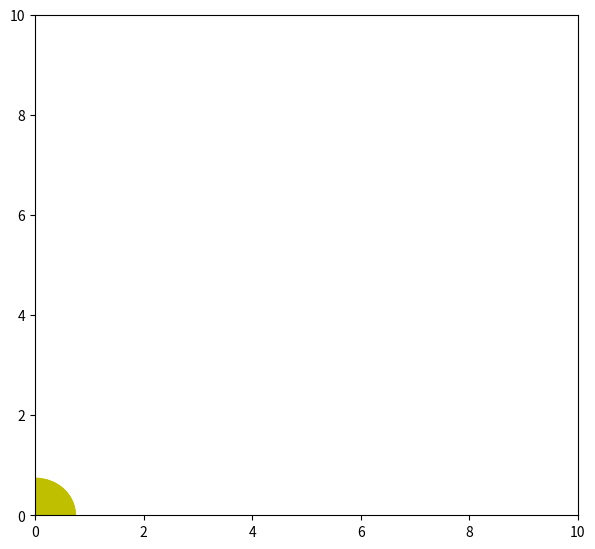

Python code for this plot:
import numpy as np
from matplotlib import pyplot as plt
from matplotlib import animation

fig = plt.figure()
fig.set_dpi(100)
fig.set_size_inches(7, 6.5)

ax = plt.axes(xlim=(0, 10), ylim=(0, 10))
patch = plt.Circle((5, -5), 0.75, fc='y')

def init():
    patch.center = (0, 0)
    ax.add_patch(patch)
    return patch,

def animate(i):
    x, y = patch.center
    x = 5 + 3 * np.sin(np.radians(i))
    y = 5 + 3 * np.cos(np.radians(i))
    patch.center = (x, y)
    return patch,

anim = animation.FuncAnimation(fig, animate,
                               init_func=init,
                               frames=360,
                               interval=20,
                               blit=True)

plt.show()
